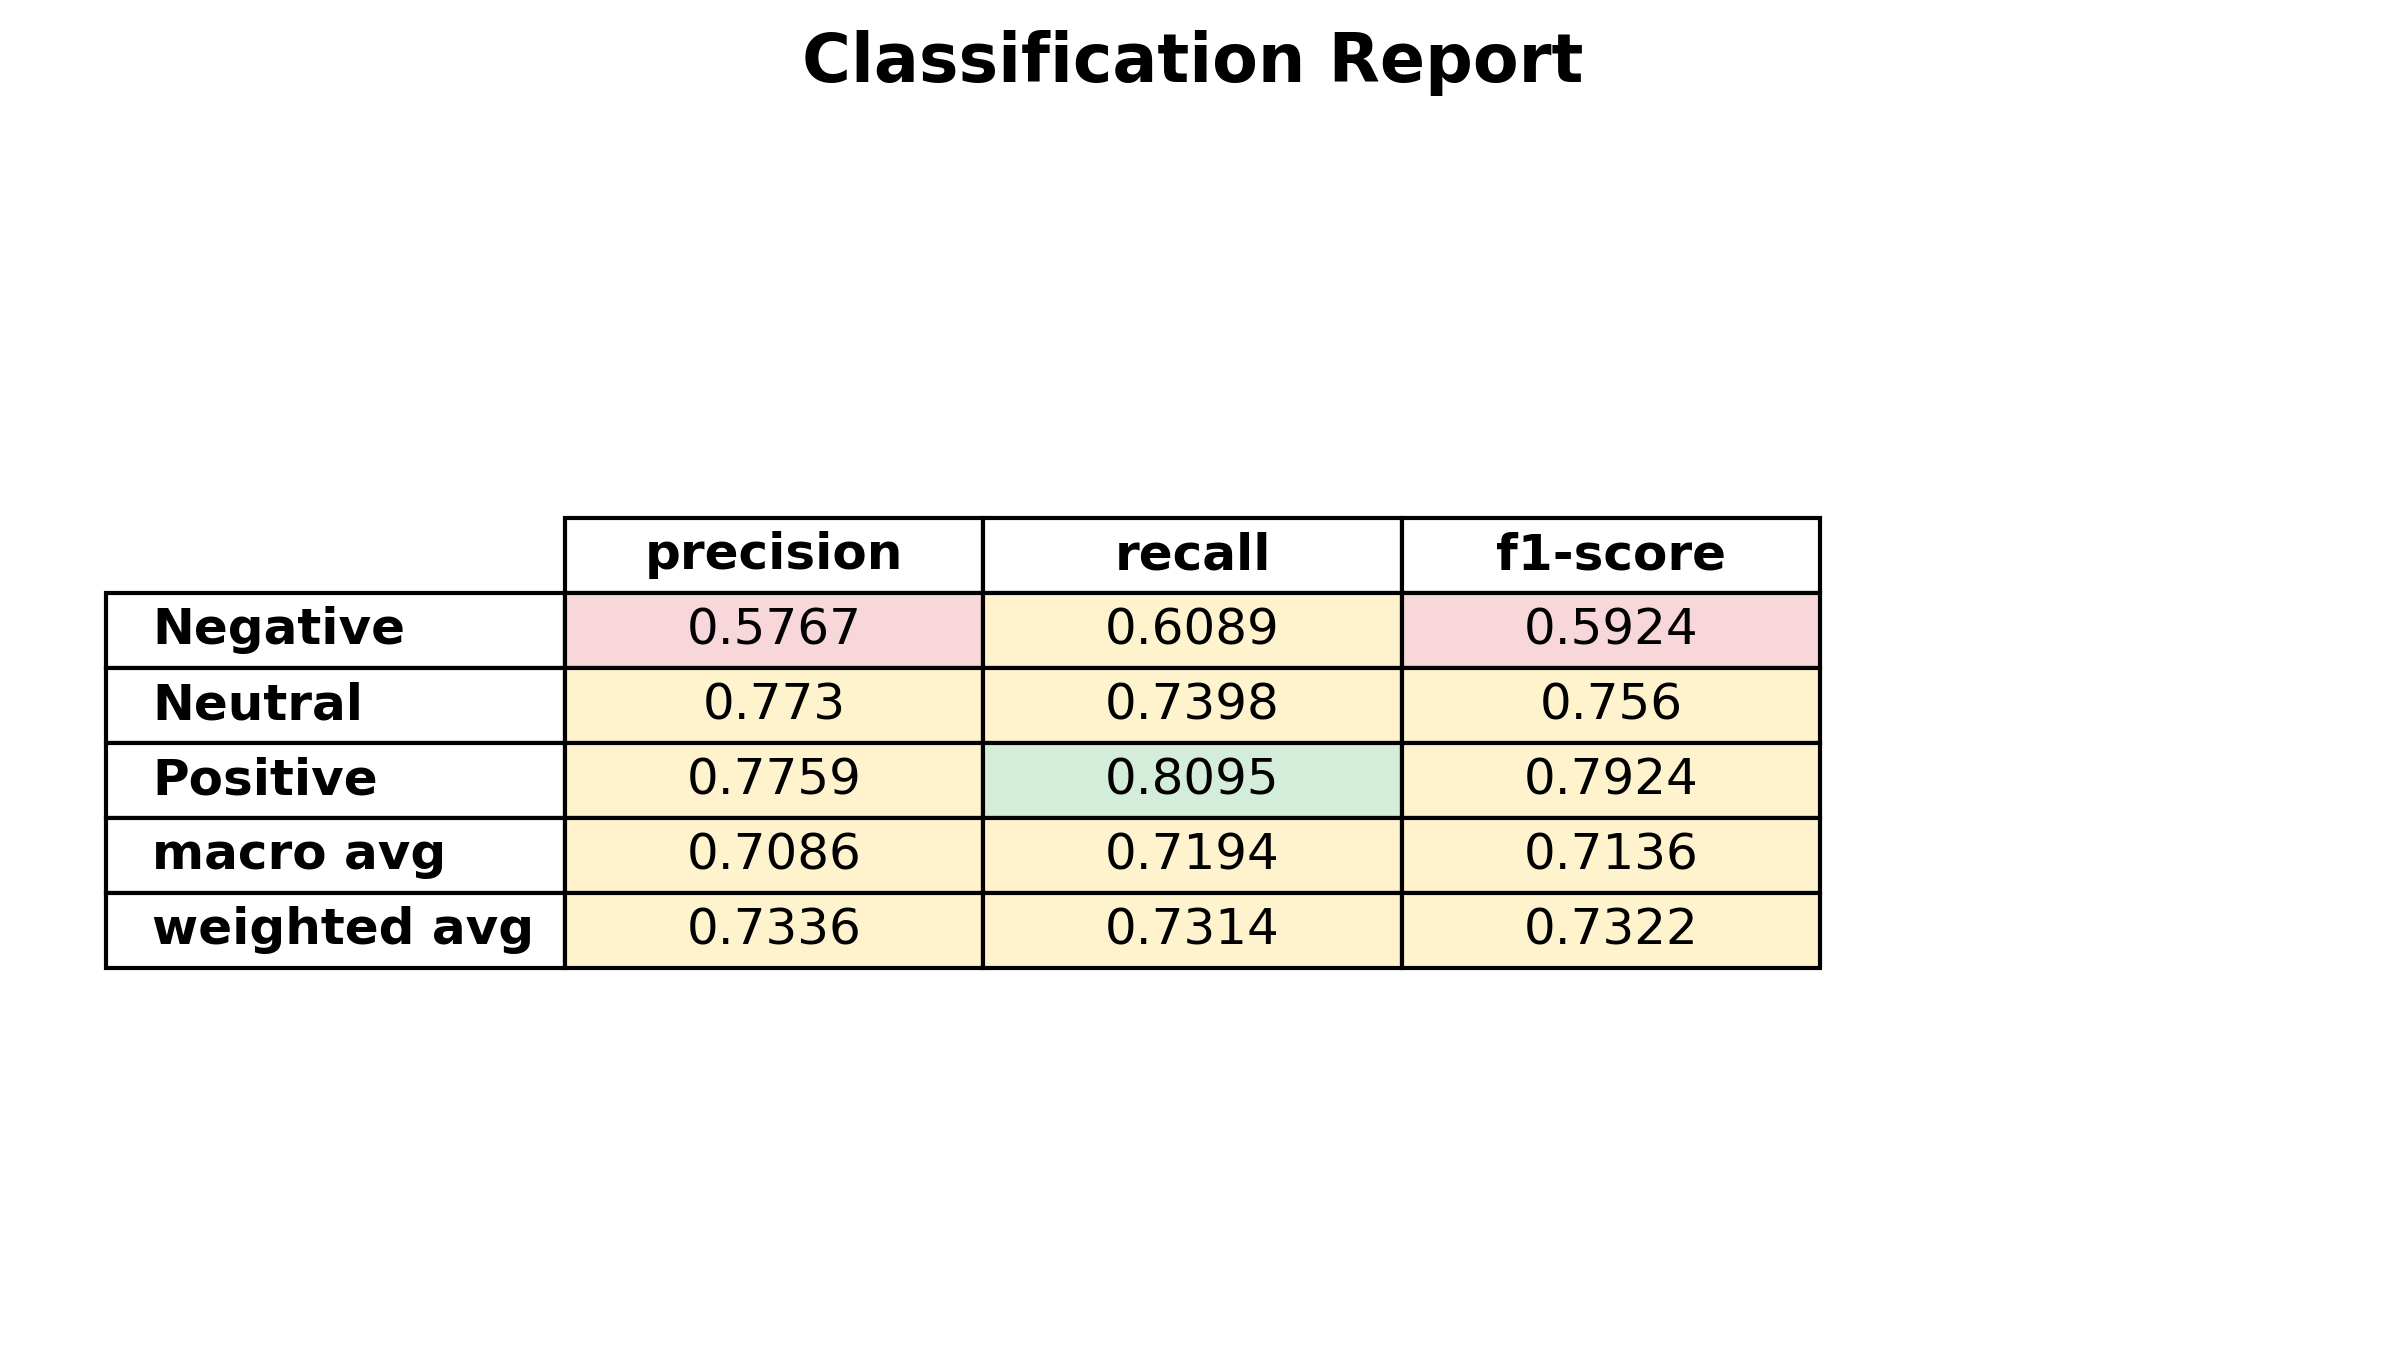

Values plotted in this chart, from the file beside it:
, precision, recall, f1-score, support
Negative, 0.5767, 0.6089, 0.5924, 179.0
Neutral, 0.773, 0.7398, 0.756, 465.0
Positive, 0.7759, 0.8095, 0.7924, 231.0
accuracy, 0.7314, 0.7314, 0.7314, 0.7314
macro avg, 0.7086, 0.7194, 0.7136, 875.0
weighted avg, 0.7336, 0.7314, 0.7322, 875.0
